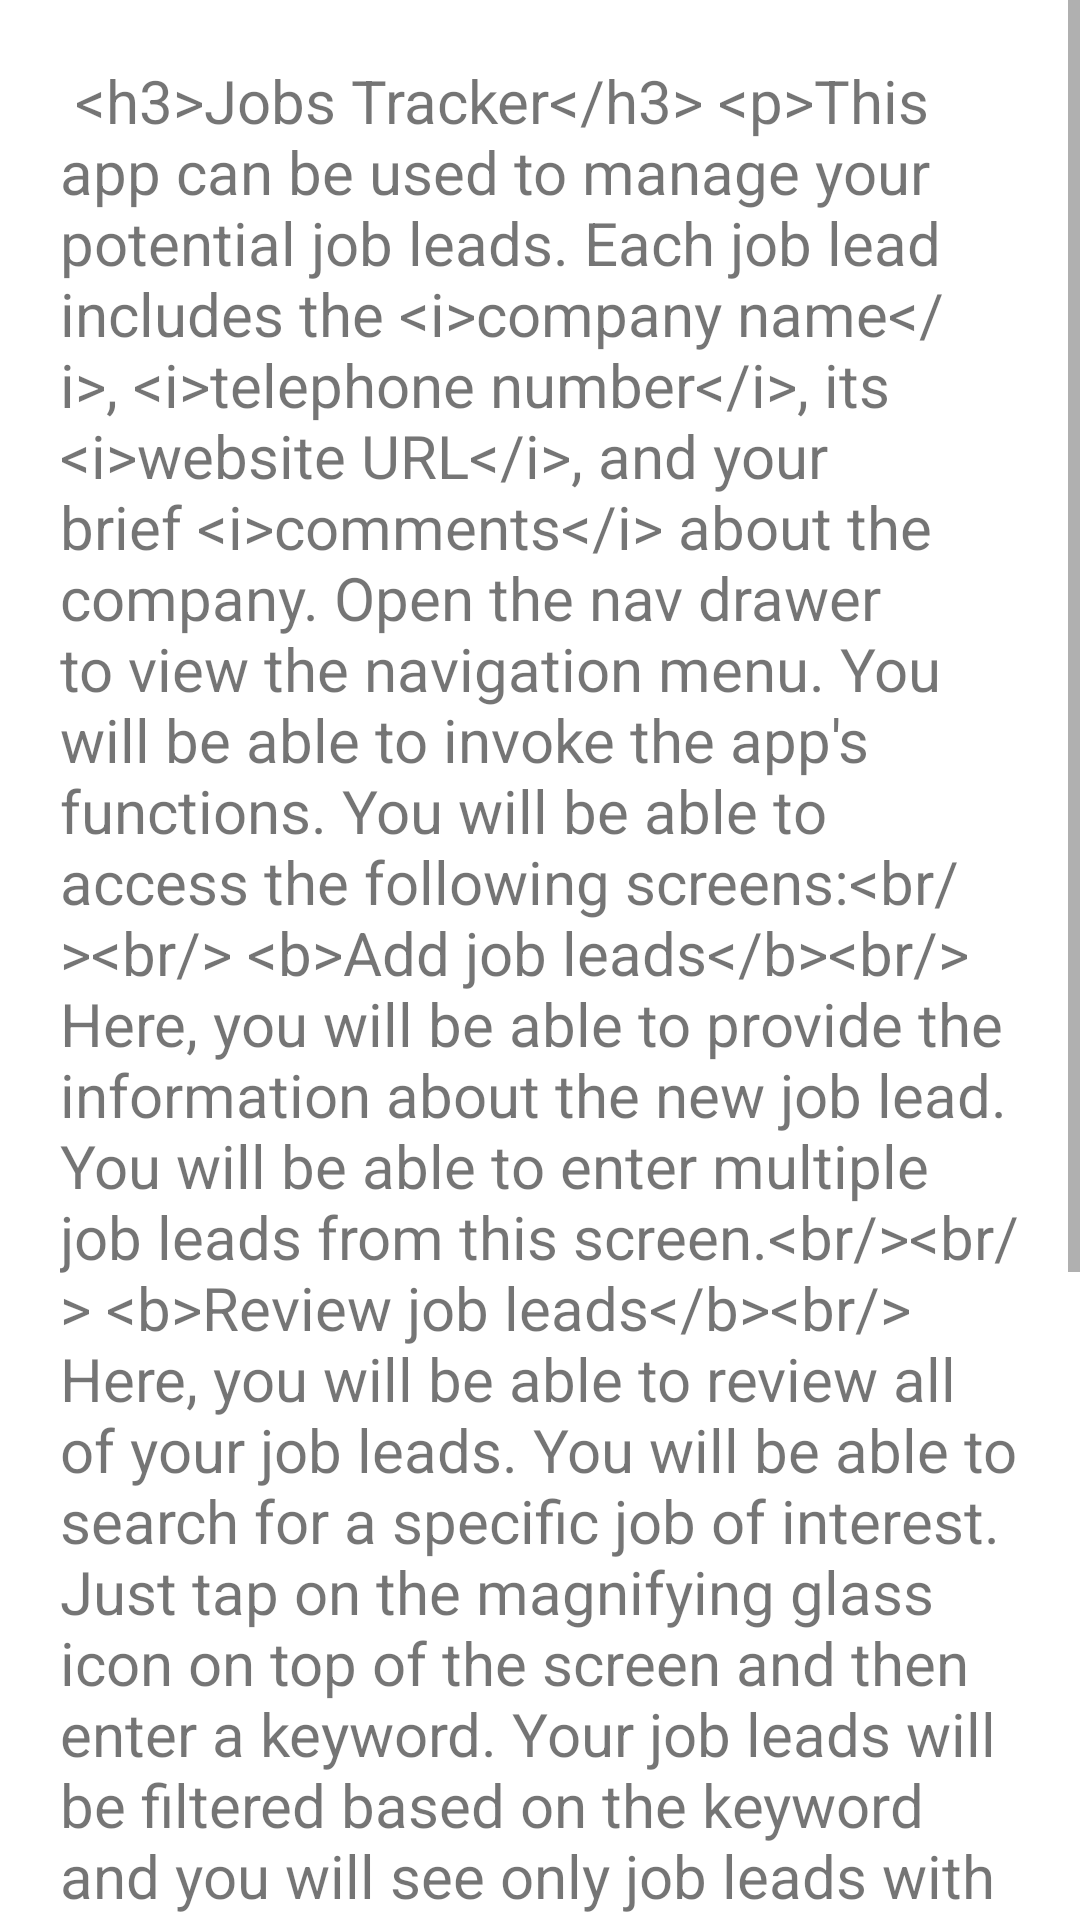

Layout XML and referenced resources for this Android screen:
<!-- AndroidManifest.xml: application theme Theme.CapitalsQuiz -->
<!-- res/layout/help_screen.xml -->
<?xml version="1.0" encoding="utf-8"?>
<ScrollView xmlns:android="http://schemas.android.com/apk/res/android"
    xmlns:app="http://schemas.android.com/apk/res-auto"
    xmlns:tools="http://schemas.android.com/tools"
    android:id="@+id/ScrollView01"
    android:layout_width="match_parent"
    android:layout_height="match_parent"
    android:scrollbars="horizontal|vertical">

    <LinearLayout
        android:id="@+id/helpLayout"
        android:layout_width="match_parent"
        android:layout_height="match_parent"
        android:orientation="vertical">

        
        <TextView
            android:id="@+id/textView3"
            android:layout_width="wrap_content"
            android:layout_height="wrap_content"
            android:padding="20dp"
            android:text="@string/help_text"
            android:textSize="20sp" />

    </LinearLayout>
</ScrollView>
<!-- resources referenced by this layout -->
<resources>
  <string name="help_text">
          
              &lt;h3&gt;Jobs Tracker&lt;/h3&gt; &lt;p&gt;This app can be used to manage your potential job leads.
              Each job lead includes the &lt;i&gt;company name&lt;/i&gt;, &lt;i&gt;telephone number&lt;/i&gt;, its &lt;i&gt;website URL&lt;/i&gt;, and your brief &lt;i&gt;comments&lt;/i&gt; about the company.
              Open the nav drawer to view the navigation menu.  You will be able to invoke the app\'s functions.
              You will be able to access the following screens:&lt;br/&gt;&lt;br/&gt;
               &lt;b&gt;Add job leads&lt;/b&gt;&lt;br/&gt;
               Here, you will be able to provide the information about the new job lead.  You will be able to
               enter multiple job leads from this screen.&lt;br/&gt;&lt;br/&gt;
               &lt;b&gt;Review job leads&lt;/b&gt;&lt;br/&gt;
               Here, you will be able to review all of your job leads.  You will be able to search for a specific job of interest.
               Just tap on the magnifying glass icon on top of the screen and then enter a keyword.
               Your job leads will be filtered based on the keyword and you
               will see only job leads with the keyword in the company name or in the comments section.
               While on this screen, you will also be able to add a new job lead, should you choose to do so.
               Tap on the round Plus button at the bottom of the screen and enter a new Job Lead information into the dialog box.&lt;br/&gt;&lt;br/&gt;
               &lt;b&gt;Close app&lt;/b&gt;&lt;br/&gt;
               The app will be closed.&lt;br/&gt;&lt;br/&gt;
               &lt;b&gt;Get help&lt;/b&gt;&lt;br/&gt;
               Useful help information about the app will be displayed.&lt;br/&gt;&lt;br/&gt;
          
      </string>
  <style name="Theme.CapitalsQuiz" parent="Theme.MaterialComponents.DayNight.DarkActionBar">
          
          <item name="colorPrimary">@color/purple_500</item>
          <item name="colorPrimaryVariant">@color/purple_700</item>
          <item name="colorOnPrimary">@color/white</item>
          
          <item name="colorSecondary">@color/teal_200</item>
          <item name="colorSecondaryVariant">@color/teal_700</item>
          <item name="colorOnSecondary">@color/black</item>
          
          <item name="android:statusBarColor" tools:targetApi="l">?attr/colorPrimaryVariant</item>
          
      </style>
  <!-- not gathered from this repository: default colours our renderer supplied (Android Studio template values) -->
  <color name="purple_500">#FF6200EE</color>
  <color name="purple_700">#FF3700B3</color>
  <color name="teal_200">#FF03DAC5</color>
  <color name="teal_700">#FF018786</color>
  <color name="black">#FF000000</color>
  <color name="white">#FFFFFFFF</color>
</resources>
